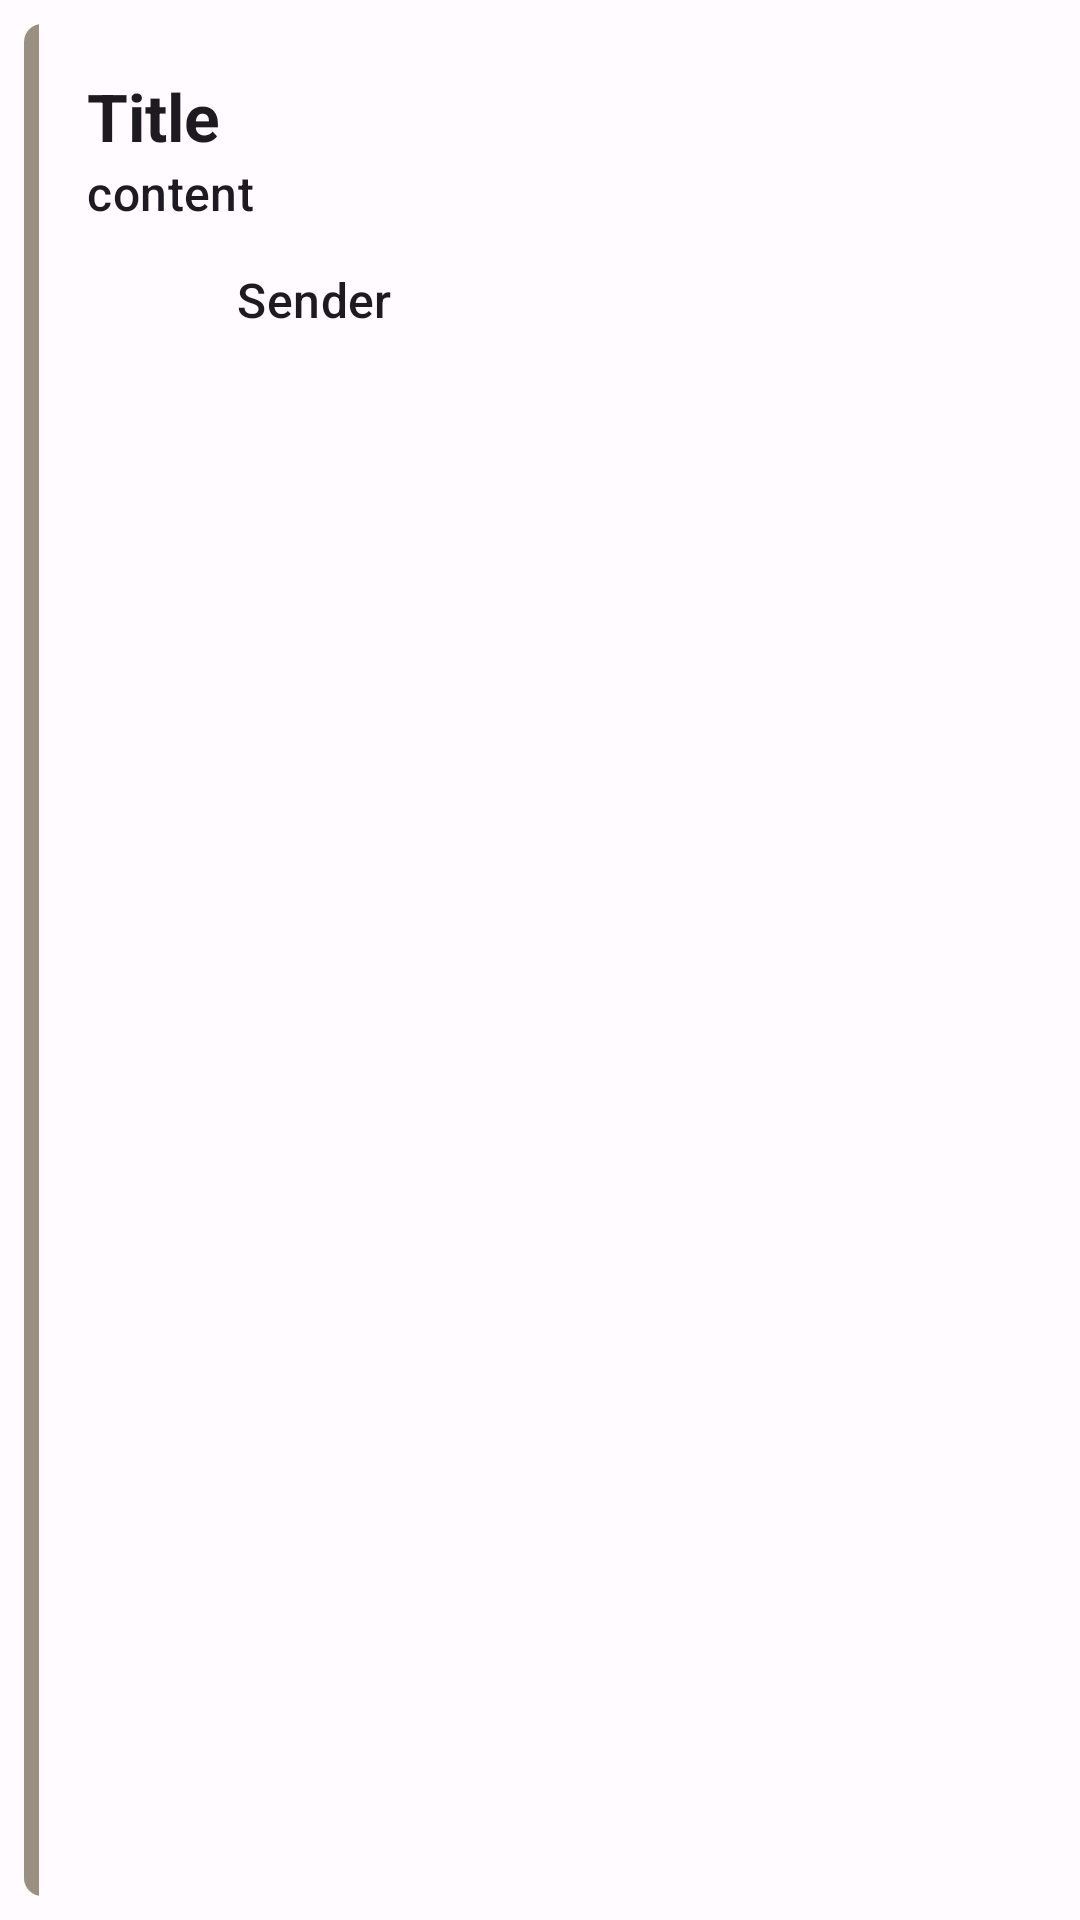

Here is an Android app screen rendered from its layout file. Give the layout XML and the strings, colors and styles it references.
<!-- AndroidManifest.xml: application theme Theme.Sleep -->
<!-- res/layout/recycler_notify.xml -->
<?xml version="1.0" encoding="utf-8"?>
<androidx.constraintlayout.widget.ConstraintLayout xmlns:android="http://schemas.android.com/apk/res/android"
    xmlns:tools="http://schemas.android.com/tools"
    android:layout_width="match_parent"
    android:layout_height="150dp"
    xmlns:app="http://schemas.android.com/apk/res-auto"
    android:layout_gravity="center">
    
    <com.google.android.material.card.MaterialCardView
        android:layout_width="match_parent"
        android:layout_height="match_parent"
        android:layout_margin="8dp"
        app:cardCornerRadius="6dp"
        app:strokeWidth="0dp">

        <androidx.constraintlayout.widget.ConstraintLayout
            android:layout_width="match_parent"
            android:layout_height="match_parent">

            <com.google.android.material.textview.MaterialTextView
                android:id="@+id/title"
                style="@style/TextAppearance.Material3.TitleLarge"
                android:layout_width="0dp"
                android:layout_height="wrap_content"
                android:layout_marginTop="16dp"
                android:layout_marginStart="16dp"
                android:text="Title"
                android:textStyle="bold"
                app:layout_constraintStart_toEndOf="@+id/divider"
                app:layout_constraintTop_toTopOf="parent" />

            <com.google.android.material.textview.MaterialTextView
                android:id="@+id/content"
                style="@style/TextAppearance.Material3.TitleMedium"
                android:layout_width="0dp"
                android:layout_height="wrap_content"
                android:layout_marginStart="16dp"
                android:text="content"
                app:layout_constraintStart_toEndOf="@+id/divider"
                app:layout_constraintTop_toBottomOf="@+id/title" />

            <LinearLayout
                android:layout_width="wrap_content"
                android:layout_height="wrap_content"
                android:gravity="center"
                android:orientation="horizontal"
                android:weightSum="2"
                android:layout_marginStart="16dp"
                app:layout_constraintStart_toEndOf="@+id/divider"
                app:layout_constraintTop_toBottomOf="@+id/content">

                <com.google.android.material.imageview.ShapeableImageView
                    android:id="@+id/senderImage"
                    android:layout_width="50dp"
                    android:layout_height="50dp"
                    android:layout_weight="1"
                    app:layout_constraintBottom_toBottomOf="parent"
                    app:layout_constraintEnd_toEndOf="parent"
                    app:layout_constraintTop_toBottomOf="@+id/materialTextView2" />

                <com.google.android.material.textview.MaterialTextView
                    android:id="@+id/sender"
                    style="@style/TextAppearance.Material3.TitleMedium"
                    android:layout_width="wrap_content"
                    android:layout_height="wrap_content"
                    android:layout_weight="1"
                    android:text="Sender"
                    app:layout_constraintBottom_toBottomOf="parent"
                    app:layout_constraintEnd_toStartOf="@+id/shapeableImageView"
                    app:layout_constraintTop_toBottomOf="@+id/materialTextView2" />

            </LinearLayout>

            <com.google.android.material.imageview.ShapeableImageView
                android:id="@+id/belt"
                android:layout_width="30dp"
                android:layout_height="30dp"
                android:layout_marginTop="16dp"
                android:layout_marginEnd="16dp"
                android:tint="@color/md_theme_dark_outline"
                app:layout_constraintEnd_toEndOf="parent"
                app:layout_constraintTop_toTopOf="parent"
                app:srcCompat="@drawable/ic_baseline_notifications_24" />

            <View
                android:id="@+id/divider"
                android:layout_width="5dp"
                android:layout_height="match_parent"
                android:background="@color/md_theme_dark_outline"
                app:layout_constraintBottom_toBottomOf="parent"
                app:layout_constraintStart_toStartOf="parent"
                app:layout_constraintTop_toTopOf="parent" />

        </androidx.constraintlayout.widget.ConstraintLayout>
        
    </com.google.android.material.card.MaterialCardView>

</androidx.constraintlayout.widget.ConstraintLayout>
<!-- resources referenced by this layout -->
<resources>
  <color name="md_theme_dark_outline">#9A8F80</color>
  <style name="Theme.Sleep" parent="Theme.Material3.Light.NoActionBar">
          <item name="colorPrimary">@color/md_theme_light_primary</item>
          <item name="colorOnPrimary">@color/md_theme_light_onPrimary</item>
          <item name="colorPrimaryContainer">@color/md_theme_light_primaryContainer</item>
          <item name="colorOnPrimaryContainer">@color/md_theme_light_onPrimaryContainer</item>
          <item name="colorSecondary">@color/secondaryColor</item>
          <item name="colorOnSecondary">@color/md_theme_light_onSecondary</item>
          <item name="colorSecondaryContainer">@color/secondaryColor</item>
          <item name="colorOnSecondaryContainer">@color/md_theme_light_onSecondaryContainer</item>
          <item name="colorTertiary">@color/secondaryColor</item>
          <item name="colorOnTertiary">@color/md_theme_light_onTertiary</item>
          <item name="colorTertiaryContainer">@color/secondaryColor</item>
          <item name="colorOnTertiaryContainer">@color/md_theme_light_onTertiaryContainer</item>
          <item name="colorError">@color/md_theme_light_error</item>
          <item name="colorErrorContainer">@color/md_theme_light_errorContainer</item>
          <item name="colorOnError">@color/md_theme_light_onError</item>
          <item name="colorOnErrorContainer">@color/md_theme_light_onErrorContainer</item>
          <item name="android:colorBackground">@color/md_theme_light_background</item>
          <item name="colorOnBackground">@color/md_theme_light_onBackground</item>
          <item name="colorSurface">@color/md_theme_light_surface</item>
          <item name="colorOnSurface">@color/md_theme_light_onSurface</item>
          <item name="colorSurfaceVariant">@color/md_theme_light_surfaceVariant</item>
          <item name="colorOnSurfaceVariant">@color/md_theme_light_onSurfaceVariant</item>
          <item name="colorOutline">@color/md_theme_light_outline</item>
          <item name="colorOnSurfaceInverse">@color/md_theme_light_inverseOnSurface</item>
          <item name="colorSurfaceInverse">@color/md_theme_light_inverseSurface</item>
          <item name="colorPrimaryInverse">@color/secondaryColor</item>
      </style>
  <color name="md_theme_light_primary">#cec1af</color>
  <color name="md_theme_light_onPrimary">#FFFFFF</color>
  <color name="md_theme_light_primaryContainer">#FFDEA7</color>
  <color name="md_theme_light_onPrimaryContainer">#271900</color>
  <color name="secondaryColor">#cec1af</color>
  <color name="md_theme_light_onSecondary">#FFFFFF</color>
  <color name="md_theme_light_onSecondaryContainer">#271900</color>
  <color name="md_theme_light_onTertiary">#FFFFFF</color>
  <color name="md_theme_light_onTertiaryContainer">#271900</color>
  <color name="md_theme_light_error">#BA1A1A</color>
  <color name="md_theme_light_errorContainer">#FFDAD6</color>
  <color name="md_theme_light_onError">#FFFFFF</color>
  <color name="md_theme_light_onErrorContainer">#410002</color>
  <color name="md_theme_light_background">#FFFBFF</color>
  <color name="md_theme_light_onBackground">#1E1B16</color>
  <color name="md_theme_light_surface">#FFFBFF</color>
  <color name="md_theme_light_onSurface">#1E1B16</color>
  <color name="md_theme_light_surfaceVariant">#EEE1CF</color>
  <color name="md_theme_light_onSurfaceVariant">#4E4639</color>
  <color name="md_theme_light_outline">#807667</color>
  <color name="md_theme_light_inverseOnSurface">#F8EFE7</color>
  <color name="md_theme_light_inverseSurface">#34302A</color>
</resources>
